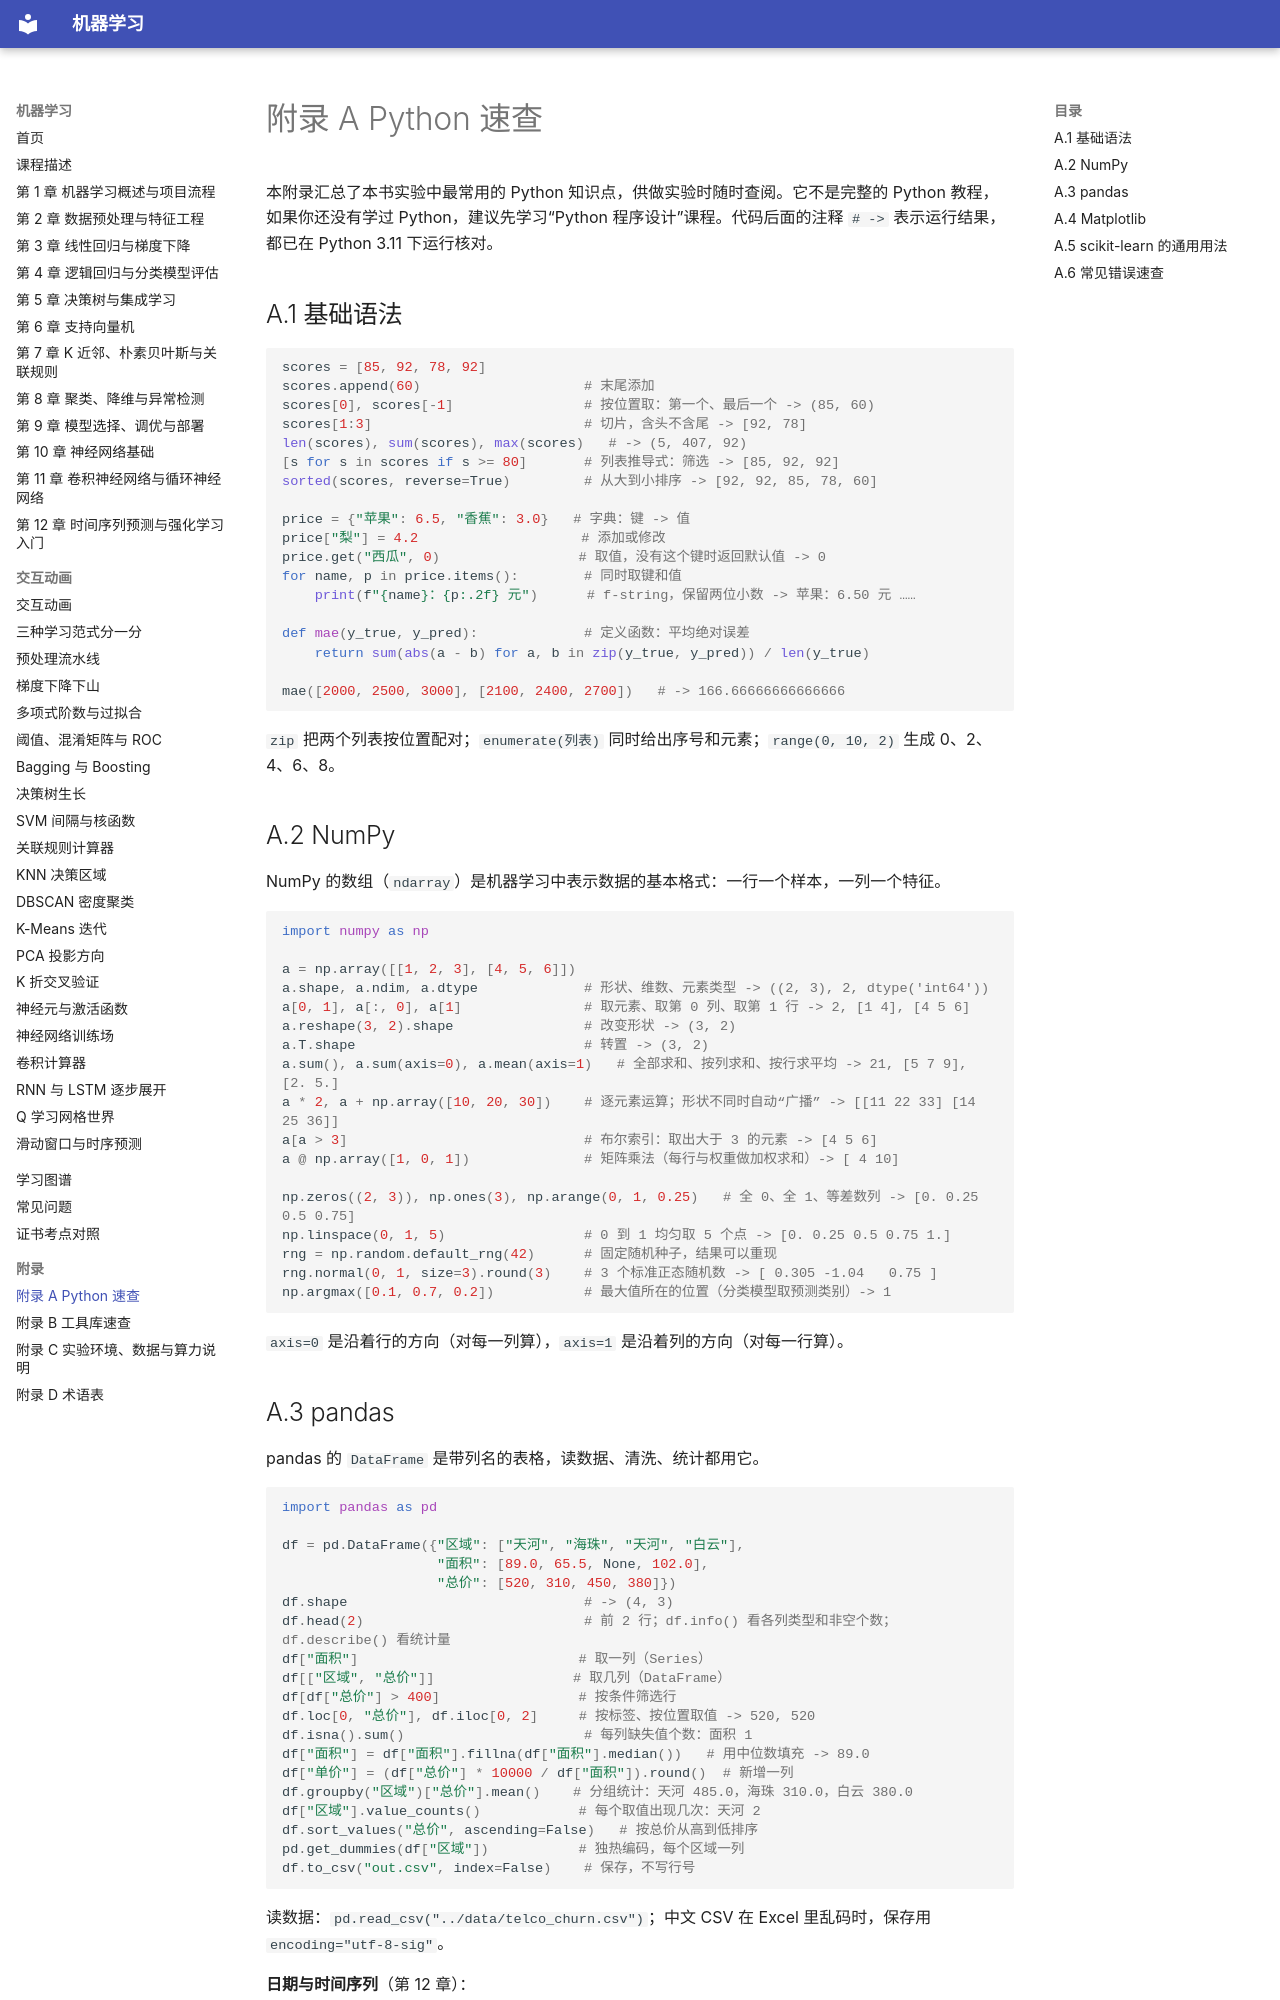

repository: MingziFu9/ml-textbook · page: appendix/a-python/index.html · generator: mkdocs

---
title: 附录 A Python 速查
description: 本书实验中常用的 Python 基础语法、NumPy、pandas、Matplotlib 和 scikit-learn 通用用法速查，以及常见报错的原因和解决办法
---

# 附录 A Python 速查

本附录汇总了本书实验中最常用的 Python 知识点，供做实验时随时查阅。它不是完整的 Python 教程，如果你还没有学过 Python，建议先学习“Python 程序设计”课程。代码后面的注释 `# ->` 表示运行结果，都已在 Python 3.11 下运行核对。

## A.1 基础语法

```python
scores = [85, 92, 78, 92]
scores.append(60)                    # 末尾添加
scores[0], scores[-1]                # 按位置取：第一个、最后一个 -> (85, 60)
scores[1:3]                          # 切片，含头不含尾 -> [92, 78]
len(scores), sum(scores), max(scores)   # -> (5, 407, 92)
[s for s in scores if s >= 80]       # 列表推导式：筛选 -> [85, 92, 92]
sorted(scores, reverse=True)         # 从大到小排序 -> [92, 92, 85, 78, 60]

price = {"苹果": 6.5, "香蕉": 3.0}   # 字典：键 -> 值
price["梨"] = 4.2                    # 添加或修改
price.get("西瓜", 0)                 # 取值，没有这个键时返回默认值 -> 0
for name, p in price.items():        # 同时取键和值
    print(f"{name}：{p:.2f} 元")      # f-string，保留两位小数 -> 苹果：6.50 元 ……

def mae(y_true, y_pred):             # 定义函数：平均绝对误差
    return sum(abs(a - b) for a, b in zip(y_true, y_pred)) / len(y_true)

mae([2000, 2500, 3000], [2100, 2400, 2700])   # -> 166.66666666666666
```

`zip` 把两个列表按位置配对；`enumerate(列表)` 同时给出序号和元素；`range(0, 10, 2)` 生成 0、2、4、6、8。

## A.2 NumPy

NumPy 的数组（`ndarray`）是机器学习中表示数据的基本格式：一行一个样本，一列一个特征。

```python
import numpy as np

a = np.array([[1, 2, 3], [4, 5, 6]])
a.shape, a.ndim, a.dtype             # 形状、维数、元素类型 -> ((2, 3), 2, dtype('int64'))
a[0, 1], a[:, 0], a[1]               # 取元素、取第 0 列、取第 1 行 -> 2, [1 4], [4 5 6]
a.reshape(3, 2).shape                # 改变形状 -> (3, 2)
a.T.shape                            # 转置 -> (3, 2)
a.sum(), a.sum(axis=0), a.mean(axis=1)   # 全部求和、按列求和、按行求平均 -> 21, [5 7 9], [2. 5.]
a * 2, a + np.array([10, 20, 30])    # 逐元素运算；形状不同时自动“广播” -> [[11 22 33] [14 25 36]]
a[a > 3]                             # 布尔索引：取出大于 3 的元素 -> [4 5 6]
a @ np.array([1, 0, 1])              # 矩阵乘法（每行与权重做加权求和）-> [ 4 10]

np.zeros((2, 3)), np.ones(3), np.arange(0, 1, 0.25)   # 全 0、全 1、等差数列 -> [0. 0.25 0.5 0.75]
np.linspace(0, 1, 5)                 # 0 到 1 均匀取 5 个点 -> [0. 0.25 0.5 0.75 1.]
rng = np.random.default_rng(42)      # 固定随机种子，结果可以重现
rng.normal(0, 1, size=3).round(3)    # 3 个标准正态随机数 -> [ 0.305 -1.04   0.75 ]
np.argmax([0.1, 0.7, 0.2])           # 最大值所在的位置（分类模型取预测类别）-> 1
```

`axis=0` 是沿着行的方向（对每一列算），`axis=1` 是沿着列的方向（对每一行算）。
